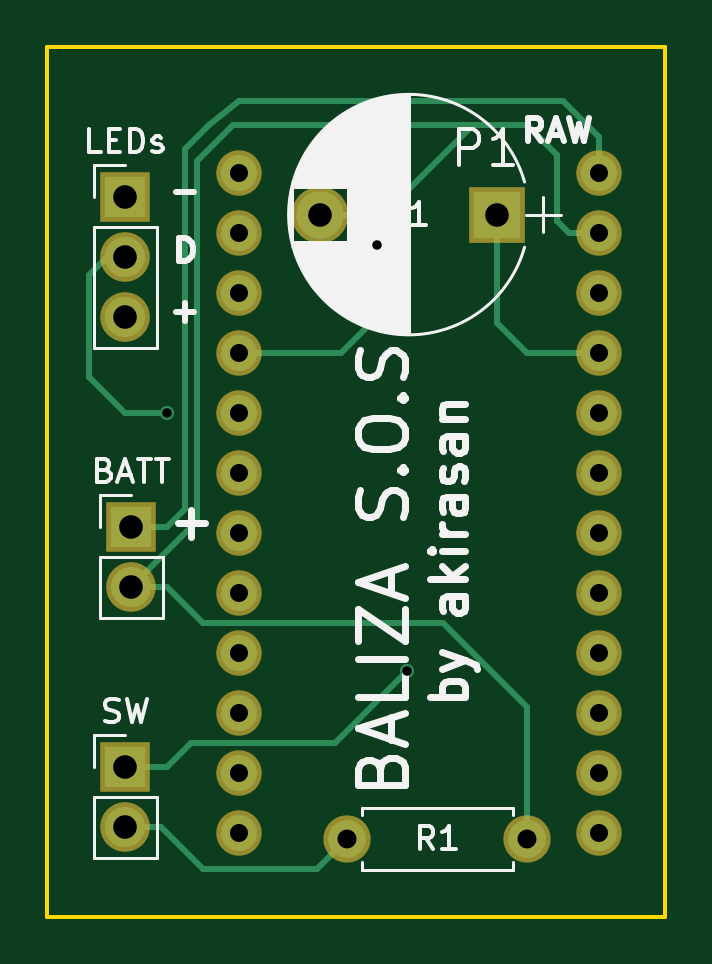
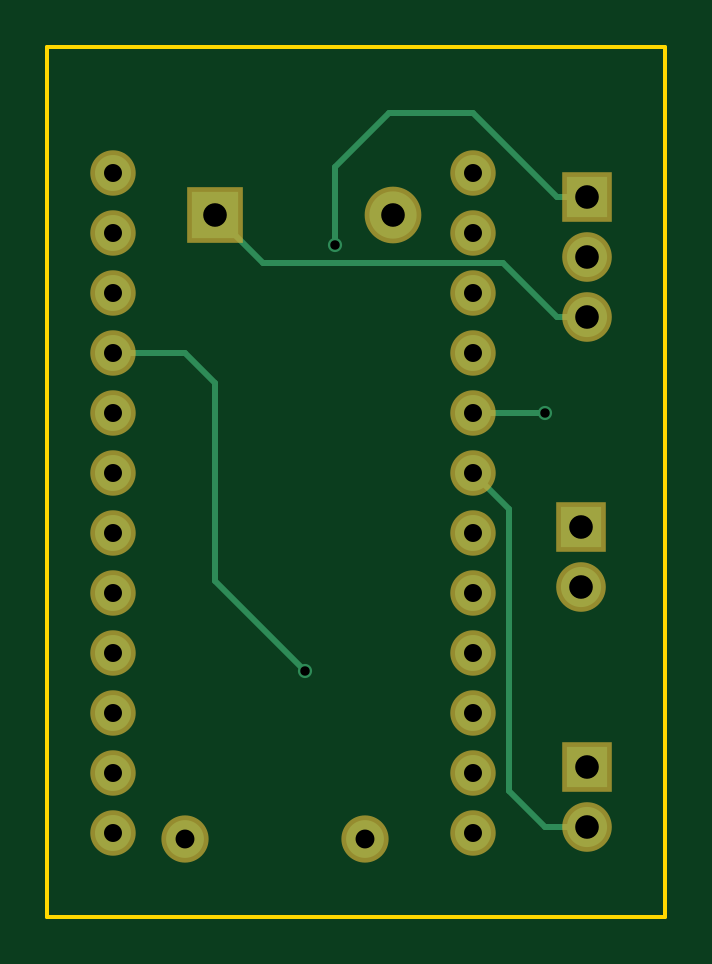
Circuit board: 8 layer files. Board 26.2 x 36.8 mm.
- bottom_copper: baliza_sos-B.Cu.gbl (2503 bytes)
- bottom_mask: baliza_sos-B.Mask.gbs (1435 bytes)
- bottom_silk: baliza_sos-B.SilkS.gbo (297 bytes)
- outline: baliza_sos-Edge.Cuts.gm1 (789 bytes)
- top_copper: baliza_sos-F.Cu.gtl (3959 bytes)
- top_mask: baliza_sos-F.Mask.gts (1435 bytes)
- top_silk: baliza_sos-F.SilkS.gto (22753 bytes)
- drill: baliza_sos.drl (687 bytes)

=== bottom_copper: baliza_sos-B.Cu.gbl ===
G04 #@! TF.FileFunction,Copper,L2,Bot,Signal*
%FSLAX46Y46*%
G04 Gerber Fmt 4.6, Leading zero omitted, Abs format (unit mm)*
G04 Created by KiCad (PCBNEW 4.0.7-e2-6376~58~ubuntu16.04.1) date Thu Jan  4 23:54:05 2018*
%MOMM*%
%LPD*%
G01*
G04 APERTURE LIST*
%ADD10C,0.020000*%
%ADD11C,1.524000*%
%ADD12R,2.000000X2.000000*%
%ADD13C,2.000000*%
%ADD14C,1.600000*%
%ADD15O,1.600000X1.600000*%
%ADD16R,1.700000X1.700000*%
%ADD17O,1.700000X1.700000*%
%ADD18C,0.600000*%
%ADD19C,0.250000*%
G04 APERTURE END LIST*
D10*
D11*
X151638000Y-110998000D03*
X151638000Y-113538000D03*
X151638000Y-116078000D03*
X151638000Y-118618000D03*
X151638000Y-121158000D03*
X151638000Y-123698000D03*
X151638000Y-126238000D03*
X151638000Y-128778000D03*
X151638000Y-131318000D03*
X151638000Y-133858000D03*
X151638000Y-136398000D03*
X151638000Y-138938000D03*
X166878000Y-110998000D03*
X166878000Y-113538000D03*
X166878000Y-116078000D03*
X166878000Y-118618000D03*
X166878000Y-121158000D03*
X166878000Y-123698000D03*
X166878000Y-126238000D03*
X166878000Y-128778000D03*
X166878000Y-131318000D03*
X166878000Y-133858000D03*
X166878000Y-136398000D03*
X166878000Y-138938000D03*
D12*
X162560000Y-112776000D03*
D13*
X155060000Y-112776000D03*
D14*
X156210000Y-139192000D03*
D15*
X163830000Y-139192000D03*
D16*
X146812000Y-112014000D03*
D17*
X146812000Y-114554000D03*
X146812000Y-117094000D03*
D16*
X147066000Y-125984000D03*
D17*
X147066000Y-128524000D03*
D16*
X146812000Y-136144000D03*
D17*
X146812000Y-138684000D03*
D18*
X158750000Y-132080000D03*
X157480000Y-114046000D03*
X148590000Y-121158000D03*
D19*
X163830000Y-118618000D02*
X166878000Y-118618000D01*
X162560000Y-119888000D02*
X163830000Y-118618000D01*
X162560000Y-128270000D02*
X162560000Y-119888000D01*
X158750000Y-132080000D02*
X162560000Y-128270000D01*
X146812000Y-117094000D02*
X148082000Y-117094000D01*
X160528000Y-114808000D02*
X162560000Y-112776000D01*
X150368000Y-114808000D02*
X160528000Y-114808000D01*
X148082000Y-117094000D02*
X150368000Y-114808000D01*
X146812000Y-112014000D02*
X148082000Y-112014000D01*
X157480000Y-110744000D02*
X157480000Y-114046000D01*
X155194000Y-108458000D02*
X157480000Y-110744000D01*
X151638000Y-108458000D02*
X155194000Y-108458000D01*
X148082000Y-112014000D02*
X151638000Y-108458000D01*
X148590000Y-121158000D02*
X151638000Y-121158000D01*
X146812000Y-138684000D02*
X148590000Y-138684000D01*
X150114000Y-125222000D02*
X151638000Y-123698000D01*
X150114000Y-137160000D02*
X150114000Y-125222000D01*
X148590000Y-138684000D02*
X150114000Y-137160000D01*
M02*

=== bottom_mask: baliza_sos-B.Mask.gbs ===
G04 #@! TF.FileFunction,Soldermask,Bot*
%FSLAX46Y46*%
G04 Gerber Fmt 4.6, Leading zero omitted, Abs format (unit mm)*
G04 Created by KiCad (PCBNEW 4.0.7-e2-6376~58~ubuntu16.04.1) date Thu Jan  4 23:54:05 2018*
%MOMM*%
%LPD*%
G01*
G04 APERTURE LIST*
%ADD10C,0.020000*%
%ADD11C,1.924000*%
%ADD12R,2.400000X2.400000*%
%ADD13C,2.400000*%
%ADD14C,2.000000*%
%ADD15O,2.000000X2.000000*%
%ADD16R,2.100000X2.100000*%
%ADD17O,2.100000X2.100000*%
G04 APERTURE END LIST*
D10*
D11*
X151638000Y-110998000D03*
X151638000Y-113538000D03*
X151638000Y-116078000D03*
X151638000Y-118618000D03*
X151638000Y-121158000D03*
X151638000Y-123698000D03*
X151638000Y-126238000D03*
X151638000Y-128778000D03*
X151638000Y-131318000D03*
X151638000Y-133858000D03*
X151638000Y-136398000D03*
X151638000Y-138938000D03*
X166878000Y-110998000D03*
X166878000Y-113538000D03*
X166878000Y-116078000D03*
X166878000Y-118618000D03*
X166878000Y-121158000D03*
X166878000Y-123698000D03*
X166878000Y-126238000D03*
X166878000Y-128778000D03*
X166878000Y-131318000D03*
X166878000Y-133858000D03*
X166878000Y-136398000D03*
X166878000Y-138938000D03*
D12*
X162560000Y-112776000D03*
D13*
X155060000Y-112776000D03*
D14*
X156210000Y-139192000D03*
D15*
X163830000Y-139192000D03*
D16*
X146812000Y-112014000D03*
D17*
X146812000Y-114554000D03*
X146812000Y-117094000D03*
D16*
X147066000Y-125984000D03*
D17*
X147066000Y-128524000D03*
D16*
X146812000Y-136144000D03*
D17*
X146812000Y-138684000D03*
M02*

=== bottom_silk: baliza_sos-B.SilkS.gbo ===
G04 #@! TF.FileFunction,Legend,Bot*
%FSLAX46Y46*%
G04 Gerber Fmt 4.6, Leading zero omitted, Abs format (unit mm)*
G04 Created by KiCad (PCBNEW 4.0.7-e2-6376~58~ubuntu16.04.1) date Thu Jan  4 23:54:05 2018*
%MOMM*%
%LPD*%
G01*
G04 APERTURE LIST*
%ADD10C,0.020000*%
G04 APERTURE END LIST*
D10*
M02*

=== outline: baliza_sos-Edge.Cuts.gm1 ===
G04 #@! TF.FileFunction,Profile,NP*
%FSLAX46Y46*%
G04 Gerber Fmt 4.6, Leading zero omitted, Abs format (unit mm)*
G04 Created by KiCad (PCBNEW 4.0.7-e2-6376~58~ubuntu16.04.1) date Thu Jan  4 23:54:05 2018*
%MOMM*%
%LPD*%
G01*
G04 APERTURE LIST*
%ADD10C,0.020000*%
%ADD11C,0.150000*%
G04 APERTURE END LIST*
D10*
D11*
X143510000Y-142494000D02*
X144526000Y-142494000D01*
X143510000Y-105664000D02*
X143510000Y-142494000D01*
X144526000Y-105664000D02*
X143510000Y-105664000D01*
X169672000Y-142494000D02*
X168402000Y-142494000D01*
X169672000Y-105664000D02*
X169672000Y-142494000D01*
X168402000Y-105664000D02*
X169672000Y-105664000D01*
X144526000Y-105664000D02*
X168402000Y-105664000D01*
X144526000Y-142494000D02*
X168402000Y-142494000D01*
X168402000Y-142494000D02*
X144526000Y-142494000D01*
M02*

=== top_copper: baliza_sos-F.Cu.gtl ===
G04 #@! TF.FileFunction,Copper,L1,Top,Signal*
%FSLAX46Y46*%
G04 Gerber Fmt 4.6, Leading zero omitted, Abs format (unit mm)*
G04 Created by KiCad (PCBNEW 4.0.7-e2-6376~58~ubuntu16.04.1) date Thu Jan  4 23:54:05 2018*
%MOMM*%
%LPD*%
G01*
G04 APERTURE LIST*
%ADD10C,0.020000*%
%ADD11C,1.524000*%
%ADD12R,2.000000X2.000000*%
%ADD13C,2.000000*%
%ADD14C,1.600000*%
%ADD15O,1.600000X1.600000*%
%ADD16R,1.700000X1.700000*%
%ADD17O,1.700000X1.700000*%
%ADD18C,0.600000*%
%ADD19C,0.250000*%
G04 APERTURE END LIST*
D10*
D11*
X151638000Y-110998000D03*
X151638000Y-113538000D03*
X151638000Y-116078000D03*
X151638000Y-118618000D03*
X151638000Y-121158000D03*
X151638000Y-123698000D03*
X151638000Y-126238000D03*
X151638000Y-128778000D03*
X151638000Y-131318000D03*
X151638000Y-133858000D03*
X151638000Y-136398000D03*
X151638000Y-138938000D03*
X166878000Y-110998000D03*
X166878000Y-113538000D03*
X166878000Y-116078000D03*
X166878000Y-118618000D03*
X166878000Y-121158000D03*
X166878000Y-123698000D03*
X166878000Y-126238000D03*
X166878000Y-128778000D03*
X166878000Y-131318000D03*
X166878000Y-133858000D03*
X166878000Y-136398000D03*
X166878000Y-138938000D03*
D12*
X162560000Y-112776000D03*
D13*
X155060000Y-112776000D03*
D14*
X156210000Y-139192000D03*
D15*
X163830000Y-139192000D03*
D16*
X146812000Y-112014000D03*
D17*
X146812000Y-114554000D03*
X146812000Y-117094000D03*
D16*
X147066000Y-125984000D03*
D17*
X147066000Y-128524000D03*
D16*
X146812000Y-136144000D03*
D17*
X146812000Y-138684000D03*
D18*
X158750000Y-132080000D03*
X157480000Y-114046000D03*
X148590000Y-121158000D03*
D19*
X146812000Y-136144000D02*
X148590000Y-136144000D01*
X155702000Y-135128000D02*
X158750000Y-132080000D01*
X149606000Y-135128000D02*
X155702000Y-135128000D01*
X148590000Y-136144000D02*
X149606000Y-135128000D01*
X166878000Y-118618000D02*
X163830000Y-118618000D01*
X162560000Y-117348000D02*
X162560000Y-112776000D01*
X163830000Y-118618000D02*
X162560000Y-117348000D01*
X155956000Y-118618000D02*
X151638000Y-118618000D01*
X157480000Y-117094000D02*
X155956000Y-118618000D01*
X157480000Y-114046000D02*
X157480000Y-117094000D01*
X146812000Y-114554000D02*
X146050000Y-114554000D01*
X146050000Y-114554000D02*
X145288000Y-115316000D01*
X145288000Y-115316000D02*
X145288000Y-119634000D01*
X145288000Y-119634000D02*
X146812000Y-121158000D01*
X146812000Y-121158000D02*
X148590000Y-121158000D01*
X164084000Y-107950000D02*
X165354000Y-107950000D01*
X148590000Y-125984000D02*
X149352000Y-125222000D01*
X149352000Y-125222000D02*
X149352000Y-109982000D01*
X149352000Y-109982000D02*
X150368000Y-108966000D01*
X150368000Y-108966000D02*
X151638000Y-107950000D01*
X151638000Y-107950000D02*
X164084000Y-107950000D01*
X147066000Y-125984000D02*
X148590000Y-125984000D01*
X166878000Y-109474000D02*
X166878000Y-110998000D01*
X165354000Y-107950000D02*
X166878000Y-109474000D01*
X155060000Y-112776000D02*
X157734000Y-112776000D01*
X161544000Y-108966000D02*
X162052000Y-108966000D01*
X157734000Y-112776000D02*
X161544000Y-108966000D01*
X147066000Y-128524000D02*
X148590000Y-128524000D01*
X163830000Y-133604000D02*
X163830000Y-139192000D01*
X160274000Y-130048000D02*
X163830000Y-133604000D01*
X150114000Y-130048000D02*
X160274000Y-130048000D01*
X148590000Y-128524000D02*
X150114000Y-130048000D01*
X166878000Y-113538000D02*
X165608000Y-113538000D01*
X149860000Y-125730000D02*
X147066000Y-128524000D01*
X149860000Y-110490000D02*
X149860000Y-125730000D01*
X151384000Y-108966000D02*
X149860000Y-110490000D01*
X163830000Y-108966000D02*
X162052000Y-108966000D01*
X162052000Y-108966000D02*
X160274000Y-108966000D01*
X160274000Y-108966000D02*
X151384000Y-108966000D01*
X165100000Y-110236000D02*
X163830000Y-108966000D01*
X165100000Y-113030000D02*
X165100000Y-110236000D01*
X165608000Y-113538000D02*
X165100000Y-113030000D01*
X146812000Y-138684000D02*
X148336000Y-138684000D01*
X154940000Y-140462000D02*
X156210000Y-139192000D01*
X150114000Y-140462000D02*
X154940000Y-140462000D01*
X148336000Y-138684000D02*
X150114000Y-140462000D01*
M02*

=== top_mask: baliza_sos-F.Mask.gts ===
G04 #@! TF.FileFunction,Soldermask,Top*
%FSLAX46Y46*%
G04 Gerber Fmt 4.6, Leading zero omitted, Abs format (unit mm)*
G04 Created by KiCad (PCBNEW 4.0.7-e2-6376~58~ubuntu16.04.1) date Thu Jan  4 23:54:05 2018*
%MOMM*%
%LPD*%
G01*
G04 APERTURE LIST*
%ADD10C,0.020000*%
%ADD11C,1.924000*%
%ADD12R,2.400000X2.400000*%
%ADD13C,2.400000*%
%ADD14C,2.000000*%
%ADD15O,2.000000X2.000000*%
%ADD16R,2.100000X2.100000*%
%ADD17O,2.100000X2.100000*%
G04 APERTURE END LIST*
D10*
D11*
X151638000Y-110998000D03*
X151638000Y-113538000D03*
X151638000Y-116078000D03*
X151638000Y-118618000D03*
X151638000Y-121158000D03*
X151638000Y-123698000D03*
X151638000Y-126238000D03*
X151638000Y-128778000D03*
X151638000Y-131318000D03*
X151638000Y-133858000D03*
X151638000Y-136398000D03*
X151638000Y-138938000D03*
X166878000Y-110998000D03*
X166878000Y-113538000D03*
X166878000Y-116078000D03*
X166878000Y-118618000D03*
X166878000Y-121158000D03*
X166878000Y-123698000D03*
X166878000Y-126238000D03*
X166878000Y-128778000D03*
X166878000Y-131318000D03*
X166878000Y-133858000D03*
X166878000Y-136398000D03*
X166878000Y-138938000D03*
D12*
X162560000Y-112776000D03*
D13*
X155060000Y-112776000D03*
D14*
X156210000Y-139192000D03*
D15*
X163830000Y-139192000D03*
D16*
X146812000Y-112014000D03*
D17*
X146812000Y-114554000D03*
X146812000Y-117094000D03*
D16*
X147066000Y-125984000D03*
D17*
X147066000Y-128524000D03*
D16*
X146812000Y-136144000D03*
D17*
X146812000Y-138684000D03*
M02*

=== top_silk: baliza_sos-F.SilkS.gto (22753 bytes, source omitted) ===
=== drill: baliza_sos.drl ===
M48
METRIC,TZ
T1C0.400
T2C0.762
T3C0.800
T4C1.000
%
G90
G05
T1
X148590Y-121158
X157480Y-114046
X158750Y-132080
T2
X151638Y-110998
X151638Y-113538
X151638Y-116078
X151638Y-118618
X151638Y-121158
X151638Y-123698
X151638Y-126238
X151638Y-128778
X151638Y-131318
X151638Y-133858
X151638Y-136398
X151638Y-138938
X166878Y-110998
X166878Y-113538
X166878Y-116078
X166878Y-118618
X166878Y-121158
X166878Y-123698
X166878Y-126238
X166878Y-128778
X166878Y-131318
X166878Y-133858
X166878Y-136398
X166878Y-138938
T3
X156210Y-139192
X163830Y-139192
T4
X146812Y-112014
X146812Y-114554
X146812Y-117094
X146812Y-136144
X146812Y-138684
X147066Y-125984
X147066Y-128524
X155060Y-112776
X162560Y-112776
T0
M30

